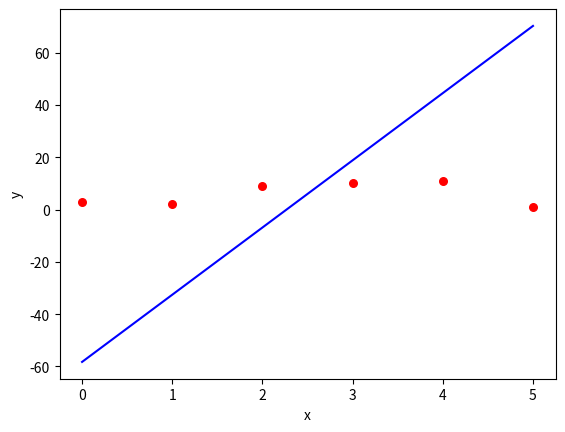

This chart was generated by the following Python code: (Note: this script raises an exception after producing the figure.)
import numpy as np
import matplotlib.pyplot as plt
def coeff(x,y):
    n=np.size(x)
    meanx,meany =np.mean(x), np.mean(y)
    ssxy=np.sum(y*x)-n*meanx*meany
    ssxx=np.sum(x*x)-n*meanx*meanx
    b1=ssxy/ssxx
    b0=meany-b1*meanx

    return (b0,b1)
def plot (x,y,b):
    plt.scatter(x,y,color="r",marker="o",s=30)
    ypredicted=b[0]+b[1]*x;
    plt.plot(x,ypredicted,color="b")
    plt.xlabel('x')
    plt.ylabel('y')
    plt.show()



x=np.array([0,1,2,3,4,5])
y=np.array([[3],[2],[9],[10],[11],[1]])
y1=np.array([3,2,9,10,11,1])
b=coeff(x,y)
print("estimated coeff\nb0={}\nb1={}".format(b[0],b[1]))
plot(x,y1,b)
if __name__=="__main__":
    main()
    
    
